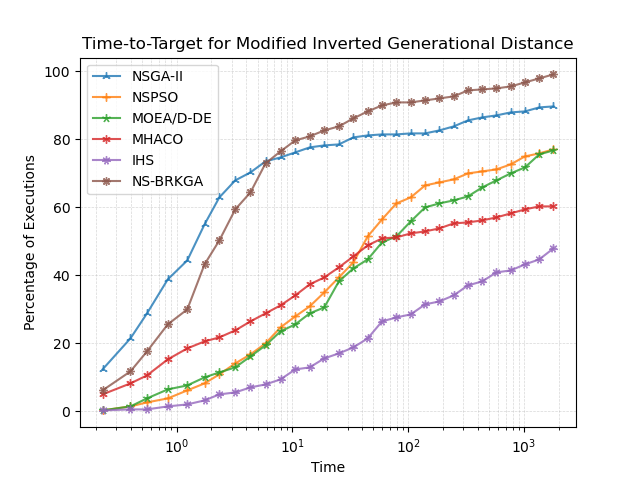

The data file committed next to this chart (first rows):
, NSGA-II, NSPSO, MOEA/D-DE, MHACO, IHS, NS-BRKGA
0.229, 12.35, 0.2941, 0.2941, 5.0, 0.2941, 6.176
0.3988, 21.47, 1.471, 1.471, 8.235, 0.5882, 11.76
0.5544, 28.82, 2.647, 3.824, 10.59, 0.5882, 17.65
0.8378, 38.82, 3.824, 6.471, 15.29, 1.471, 25.59
1.235, 44.41, 6.176, 7.647, 18.53, 2.059, 30.0
1.741, 55, 8.235, 10.0, 20.59, 3.235, 43.24
2.338, 62.94, 10.88, 11.47, 21.76, 5.0, 50.29
3.208, 67.94, 14.12, 12.94, 23.82, 5.588, 59.41
4.342, 70.29, 16.76, 16.18, 26.47, 7.059, 64.41
5.859, 73.53, 20.0, 19.41, 28.82, 7.941, 72.94
7.892, 74.71, 24.71, 23.53, 31.18, 9.412, 76.47
10.59, 76.18, 27.94, 25.59, 34.12, 12.35, 79.71
14.1, 77.65, 30.88, 28.82, 37.35, 12.94, 80.88
18.85, 78.24, 35.0, 30.59, 39.41, 15.59, 82.65
25.2, 78.53, 39.41, 38.24, 42.35, 17.06, 83.82
33.62, 80.59, 43.82, 42.06, 45.59, 18.82, 86.18
44.74, 81.18, 51.47, 44.71, 48.82, 21.47, 88.24
59.47, 81.47, 56.47, 49.71, 50.88, 26.47, 90.0
79.17, 81.47, 61.18, 51.47, 51.18, 27.65, 90.88
105.3, 81.76, 62.94, 55.88, 52.35, 28.53, 90.88
140.1, 81.76, 66.47, 60.0, 52.94, 31.47, 91.47
186.2, 82.65, 67.35, 61.18, 53.82, 32.35, 92.06
247.3, 83.82, 68.24, 62.06, 55.29, 34.12, 92.65
328.5, 85.59, 70.0, 63.24, 55.59, 37.06, 94.41
436.2, 86.47, 70.59, 65.88, 56.18, 38.24, 94.71
579.3, 87.06, 71.18, 67.94, 57.06, 40.88, 95.0
769.2, 87.94, 72.65, 70.0, 58.24, 41.47, 95.59
1021, 88.24, 75.0, 71.76, 59.41, 43.24, 96.76
1356, 89.41, 75.88, 75.59, 60.29, 44.71, 97.94
1800, 89.71, 77.06, 76.76, 60.29, 47.94, 99.12
